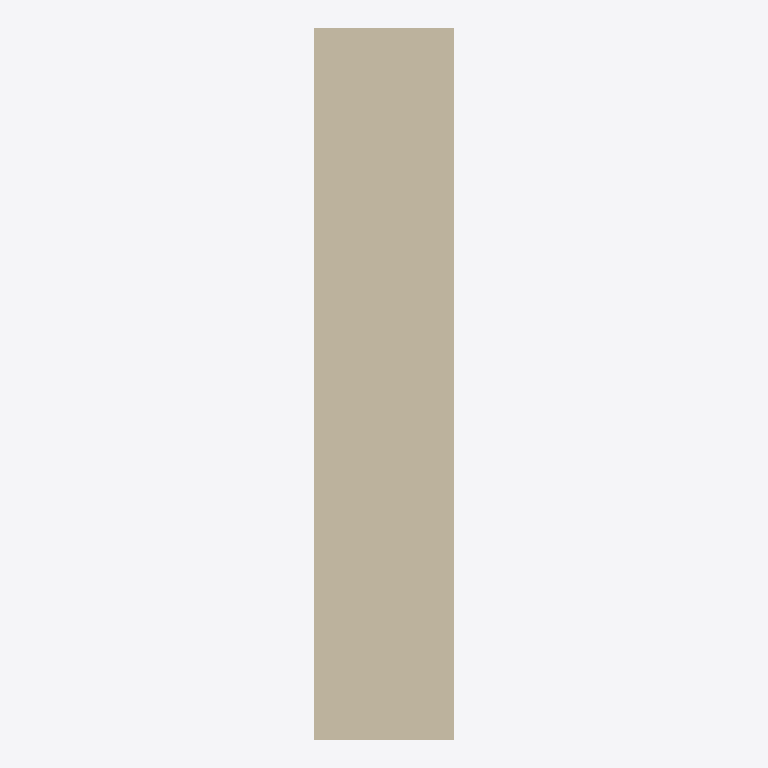
Plan cut of the same IFC building model at storey 'Storey' (level 0.00 m, cut at 1.40 m), seen from above with north up, elements coloured by IFC class: 1 wall (beige). Cut surfaces are drawn darker.
Extent 73.5 m × 376.2 m × 3.0 m (x, y, z). Storeys (1): Storey at 0.00 m. Elements (1): 1 IfcWallStandardCase.

HEADER;
FILE_DESCRIPTION(('ViewDefinition [CoordinationView]'),'2;1');
FILE_NAME('Keshav.ifc','2022-06-23T09:32:04',('Keshava Narayan'),('KGA'),'IfcOpenShell','IfcOpenShell','');
FILE_SCHEMA(('IFC2X3'));
ENDSEC;
DATA;
#20=IFCPROJECT('1NeoUVyjSHx8En61tgSO81',#5,'Hello Wall',$,$,$,$,(#11),#19);
#26=IFCSITE('1NetM6yjSHx9T161tgSO81',#5,'Site',$,$,#25,$,$,.ELEMENT.,$,$,$,$,$);
#32=IFCBUILDING('1NetM7yjSHx8Qp61tgSO81',#5,'Building',$,$,#31,$,$,.ELEMENT.,$,$,$);
#38=IFCBUILDINGSTOREY('1NetM8yjSHx95r61tgSO81',#5,'Storey',$,$,#37,$,$,.ELEMENT.,0.0);
#66=IFCWALLSTANDARDCASE('1NevocyjSHx8jS61tgSO81',#5,'Wall','An awesome wall',$,#46,#65,$);
ENDSEC;
